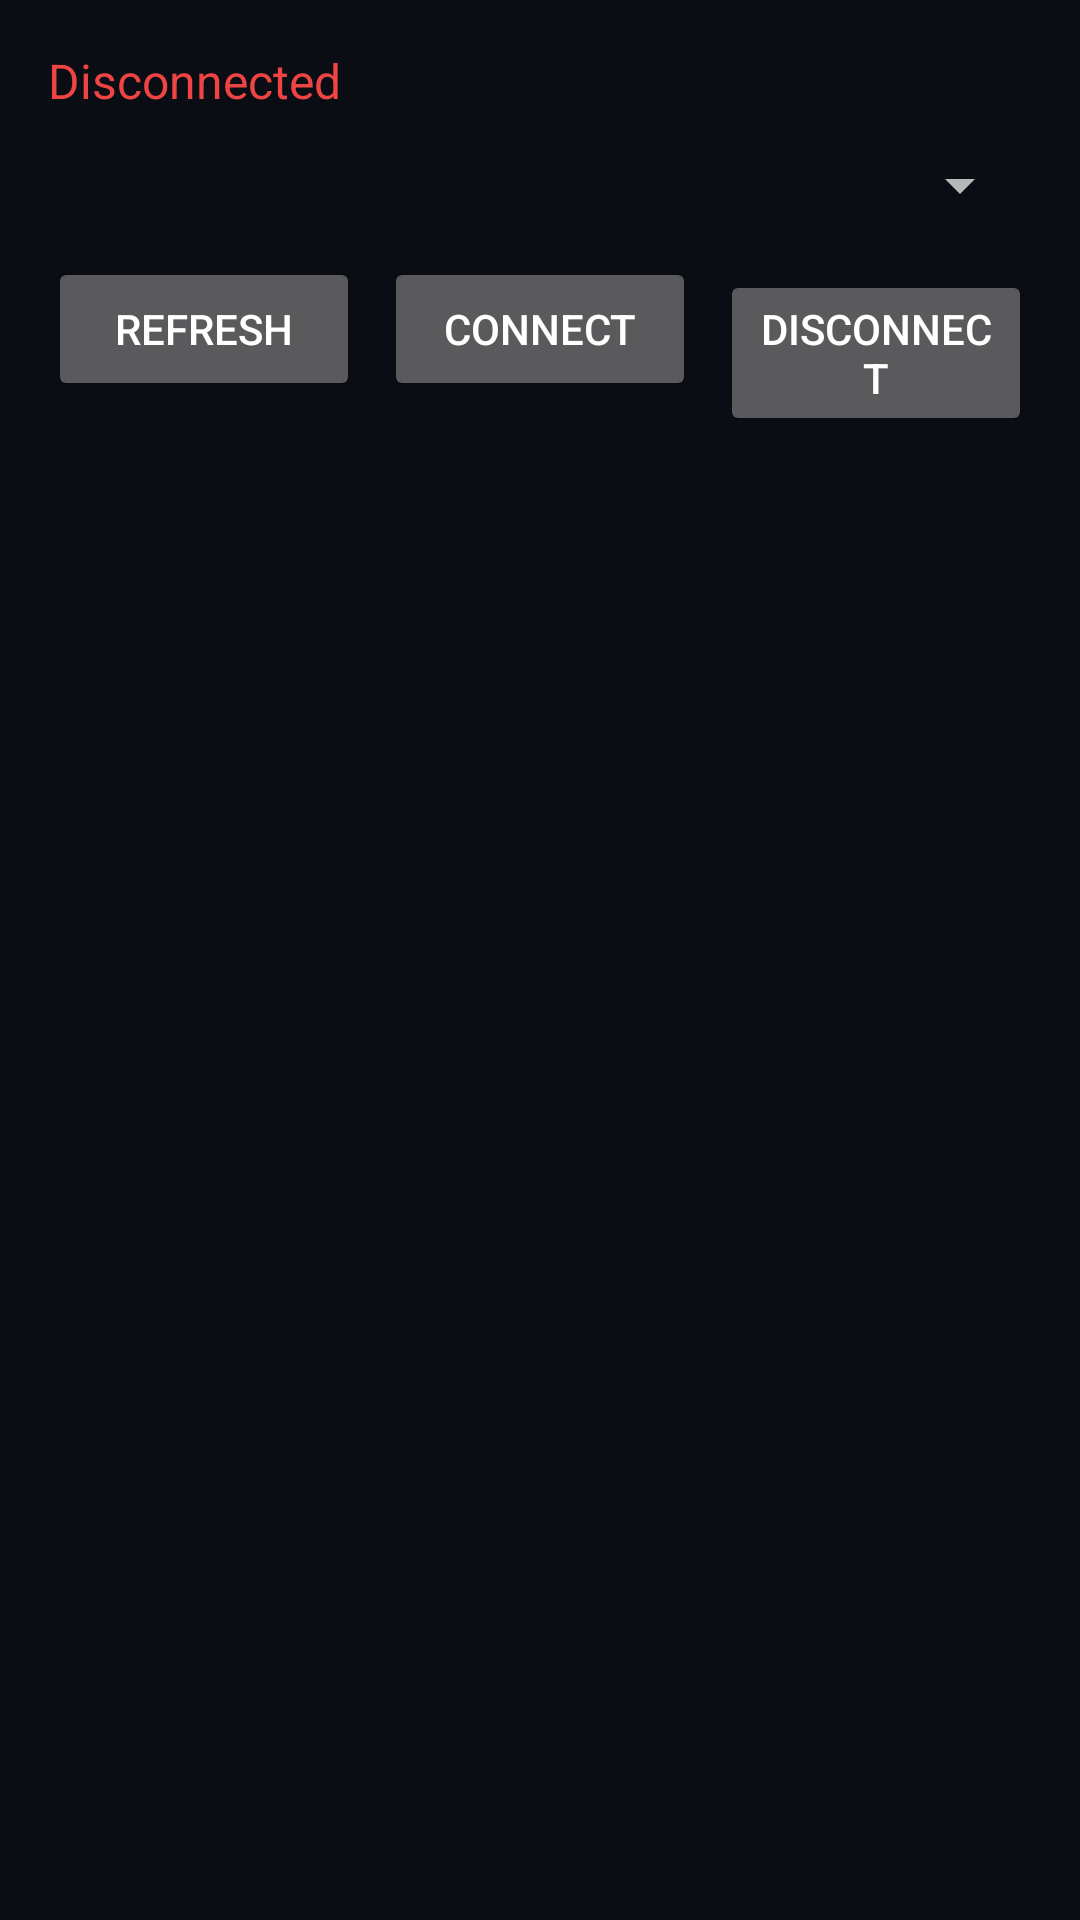

Android layout source for this screen:
<!-- AndroidManifest.xml: application theme Theme.AmazeDrive -->
<!-- res/layout/activity_diagnostics.xml -->
<?xml version="1.0" encoding="utf-8"?>
<LinearLayout xmlns:android="http://schemas.android.com/apk/res/android"
    android:layout_width="match_parent"
    android:layout_height="match_parent"
    android:orientation="vertical"
    android:background="@color/dashboard_bg"
    android:padding="16dp">

    <TextView
        android:id="@+id/diagStatusText"
        android:layout_width="match_parent"
        android:layout_height="wrap_content"
        android:text="@string/status_disconnected"
        android:textColor="@color/status_error"
        android:textSize="16sp" />

    <Spinner
        android:id="@+id/deviceSpinner"
        android:layout_width="match_parent"
        android:layout_height="wrap_content"
        android:layout_marginTop="12dp" />

    <LinearLayout
        android:layout_width="match_parent"
        android:layout_height="wrap_content"
        android:orientation="horizontal"
        android:layout_marginTop="12dp">

        <Button
            android:id="@+id/refreshDevicesButton"
            android:layout_width="0dp"
            android:layout_height="wrap_content"
            android:layout_weight="1"
            android:text="Refresh" />

        <Button
            android:id="@+id/connectButton"
            android:layout_width="0dp"
            android:layout_height="wrap_content"
            android:layout_weight="1"
            android:layout_marginStart="8dp"
            android:text="Connect" />

        <Button
            android:id="@+id/disconnectButton"
            android:layout_width="0dp"
            android:layout_height="wrap_content"
            android:layout_weight="1"
            android:layout_marginStart="8dp"
            android:text="Disconnect" />
    </LinearLayout>

    <ScrollView
        android:layout_width="match_parent"
        android:layout_height="0dp"
        android:layout_weight="1"
        android:layout_marginTop="12dp">

        <TextView
            android:id="@+id/rawLogText"
            android:layout_width="match_parent"
            android:layout_height="wrap_content"
            android:fontFamily="monospace"
            android:textColor="@color/dashboard_text_primary"
            android:textSize="12sp" />
    </ScrollView>

</LinearLayout>
<!-- resources referenced by this layout -->
<resources>
  <color name="dashboard_bg">#0A0E14</color>
  <color name="dashboard_text_primary">#FFFFFF</color>
  <color name="status_error">#EF4444</color>
  <string name="status_disconnected">Disconnected</string>
  <style name="Theme.AmazeDrive" parent="Theme.MaterialComponents.NoActionBar">
          <item name="android:windowBackground">@color/dashboard_bg</item>
          <item name="colorPrimary">@color/dashboard_text_primary</item>
          <item name="android:statusBarColor">@color/dashboard_bg</item>
          <item name="android:windowFullscreen">false</item>
      </style>
</resources>
